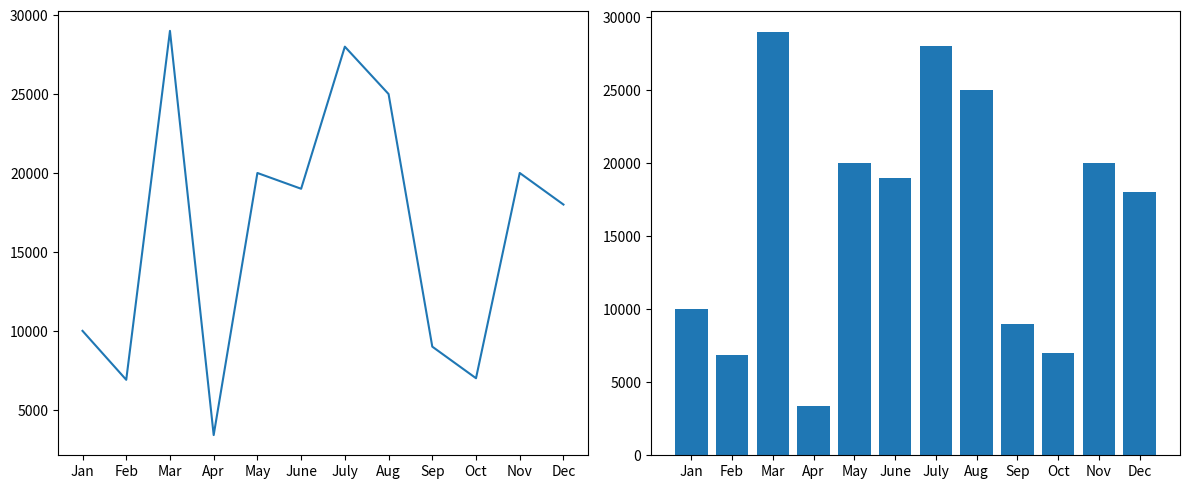

Write the Python code that produced this figure.
import pandas as pd
import matplotlib.pyplot as plt

data = {
    'Month': ['Jan', 'Feb', 'Mar', 'Apr', 'May', 'June', 'July', 'Aug', 'Sep', 'Oct', 'Nov', 'Dec'],
    'Sales_Values': [10000, 6900, 29000, 3400, 20000, 19000, 28000, 25000, 9000, 7000, 20000, 18000]
}
dataframe_data = pd.DataFrame(data)
print(dataframe_data)

plt.figure(figsize=(12, 5))
plt.subplot(1, 2, 1)
plt.plot(dataframe_data['Month'], dataframe_data['Sales_Values'])
plt.subplot(1, 2, 2)
plt.bar(dataframe_data['Month'], dataframe_data['Sales_Values'])
plt.tight_layout()
plt.show()

